Run: headless pygame with SDL's dummy video driver; simulated clock (each Clock.tick advances the game by its frame time, no real sleeping); random seed 0; keys injected as events and as key.get_pressed() state; no mouse input.
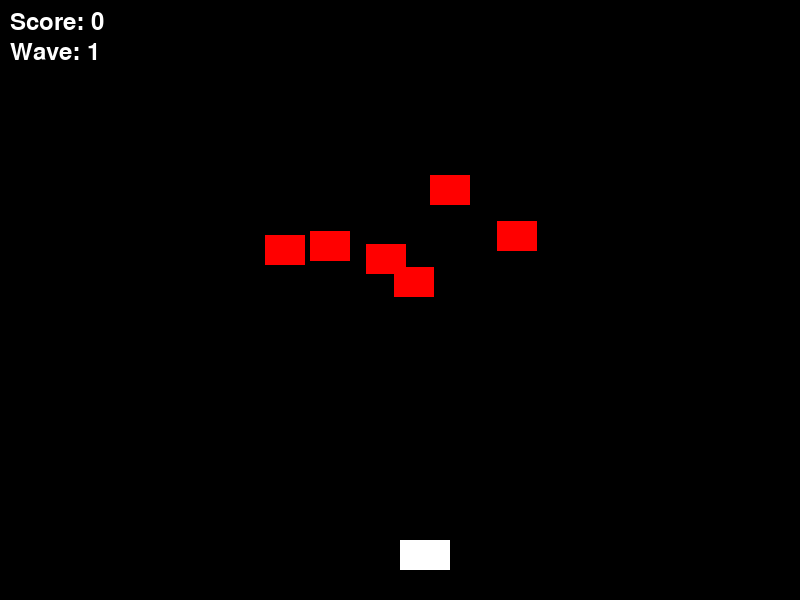
Frame 1 of 4 · flips 1–60 · no input
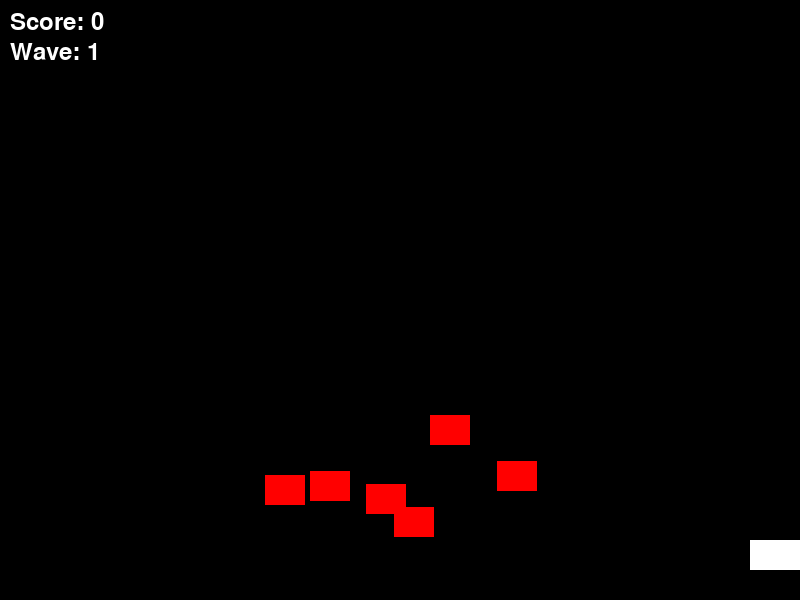
Frame 2 of 4 · flips 61–180 · tapped SPACE, RETURN · held RIGHT (→), D
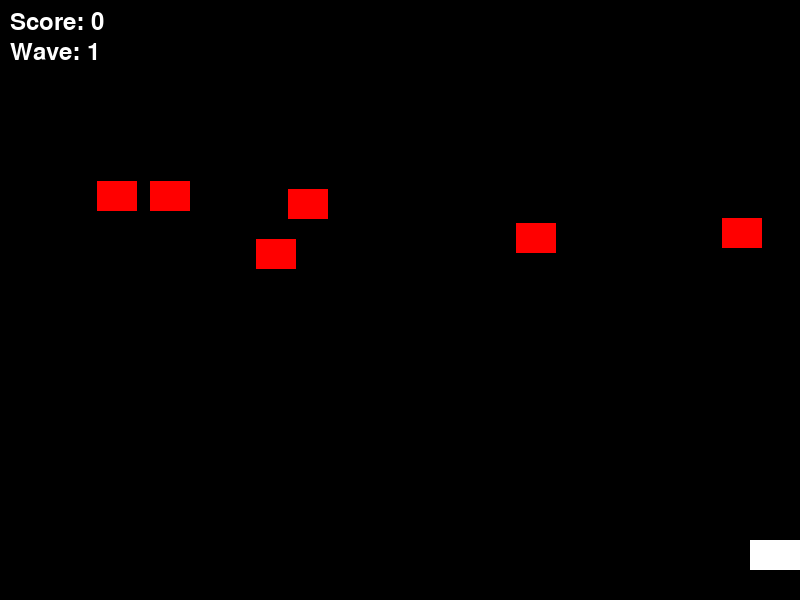
Frame 3 of 4 · flips 181–300 · held DOWN (↓), S
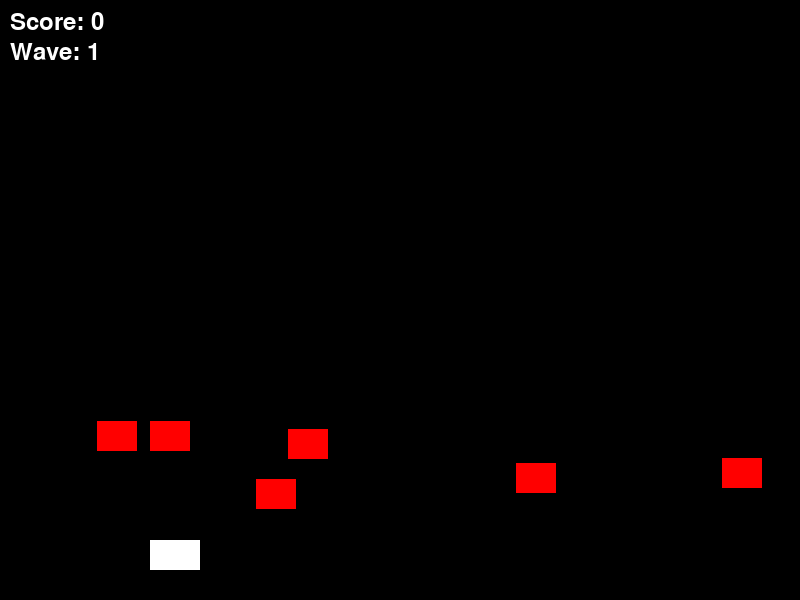
Frame 4 of 4 · flips 301–420 · held LEFT (←), A, UP (↑), W

The pygame program that drew these frames:

import pygame
import random

# Initialize Pygame
pygame.init()

# Screen setup
WIDTH, HEIGHT = 800, 600
screen = pygame.display.set_mode((WIDTH, HEIGHT))
pygame.display.set_caption("Space Invaders")

# Colors
WHITE = (255, 255, 255)
BLACK = (0, 0, 0)

# Player setup
player_img = pygame.Surface((50, 30))
player_img.fill(WHITE)
player_x = WIDTH // 2
player_y = HEIGHT - 60
player_speed = 5

# Bullet setup
bullet_img = pygame.Surface((5, 10))
bullet_img.fill(WHITE)
bullets = []

# Enemy setup
enemy_img = pygame.Surface((40, 30))
enemy_img.fill((255, 0, 0))
enemy_speed = 2

# Wave system
wave = 1
enemy_count = 6

def spawn_enemies(count):
    new_enemies = []
    for _ in range(count):
        x = random.randint(0, WIDTH - 40)
        y = random.randint(50, 150)
        new_enemies.append([x, y])
    return new_enemies

enemies = spawn_enemies(enemy_count)

# Score
score = 0
font = pygame.font.SysFont(None, 36)

# Game loop
running = True
clock = pygame.time.Clock()

while running:
    screen.fill(BLACK)

    # Event handling
    for event in pygame.event.get():
        if event.type == pygame.QUIT:
            running = False

    # Key handling
    keys = pygame.key.get_pressed()
    if keys[pygame.K_LEFT] and player_x > 0:
        player_x -= player_speed
    if keys[pygame.K_RIGHT] and player_x < WIDTH - 50:
        player_x += player_speed
    if keys[pygame.K_SPACE]:
        bullets.append([player_x + 22, player_y])

    # Move bullets
    for bullet in bullets[:]:
        bullet[1] -= 7
        if bullet[1] < 0:
            bullets.remove(bullet)

    # Move enemies
    for enemy in enemies:
        enemy[1] += enemy_speed
        if enemy[1] > HEIGHT:
            enemy[1] = random.randint(50, 150)
            enemy[0] = random.randint(0, WIDTH - 40)

    # Collision detection
    for bullet in bullets[:]:
        for enemy in enemies[:]:
            if (enemy[0] < bullet[0] < enemy[0] + 40) and (enemy[1] < bullet[1] < enemy[1] + 30):
                bullets.remove(bullet)
                enemies.remove(enemy)
                score += 1
                break

    # Check for wave completion
    if not enemies:
        wave += 1
        enemy_count += 2
        enemy_speed += 0.5
        enemies = spawn_enemies(enemy_count)

    # Draw player
    screen.blit(player_img, (player_x, player_y))

    # Draw bullets
    for bullet in bullets:
        screen.blit(bullet_img, (bullet[0], bullet[1]))

    # Draw enemies
    for enemy in enemies:
        screen.blit(enemy_img, (enemy[0], enemy[1]))

    # Draw score and wave
    score_text = font.render(f"Score: {score}", True, WHITE)
    wave_text = font.render(f"Wave: {wave}", True, WHITE)
    screen.blit(score_text, (10, 10))
    screen.blit(wave_text, (10, 40))

    pygame.display.flip()
    clock.tick(60)

pygame.quit()
